Dataset: data (GitHub, anmesh-vicky/Bilinear_Coord_Ebeam). Classes: Centred, Hexagonal, Noise, Obilique, Rectangular, Square, centred, hexagonal, noise, oblique, rectangular, square.

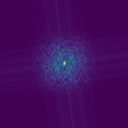
Label: Noise

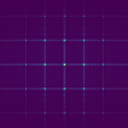
Label: Rectangular

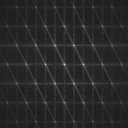
Label: hexagonal

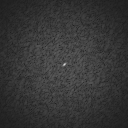
Label: noise

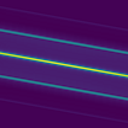
Label: Obilique

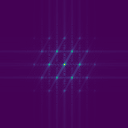
Label: Hexagonal
